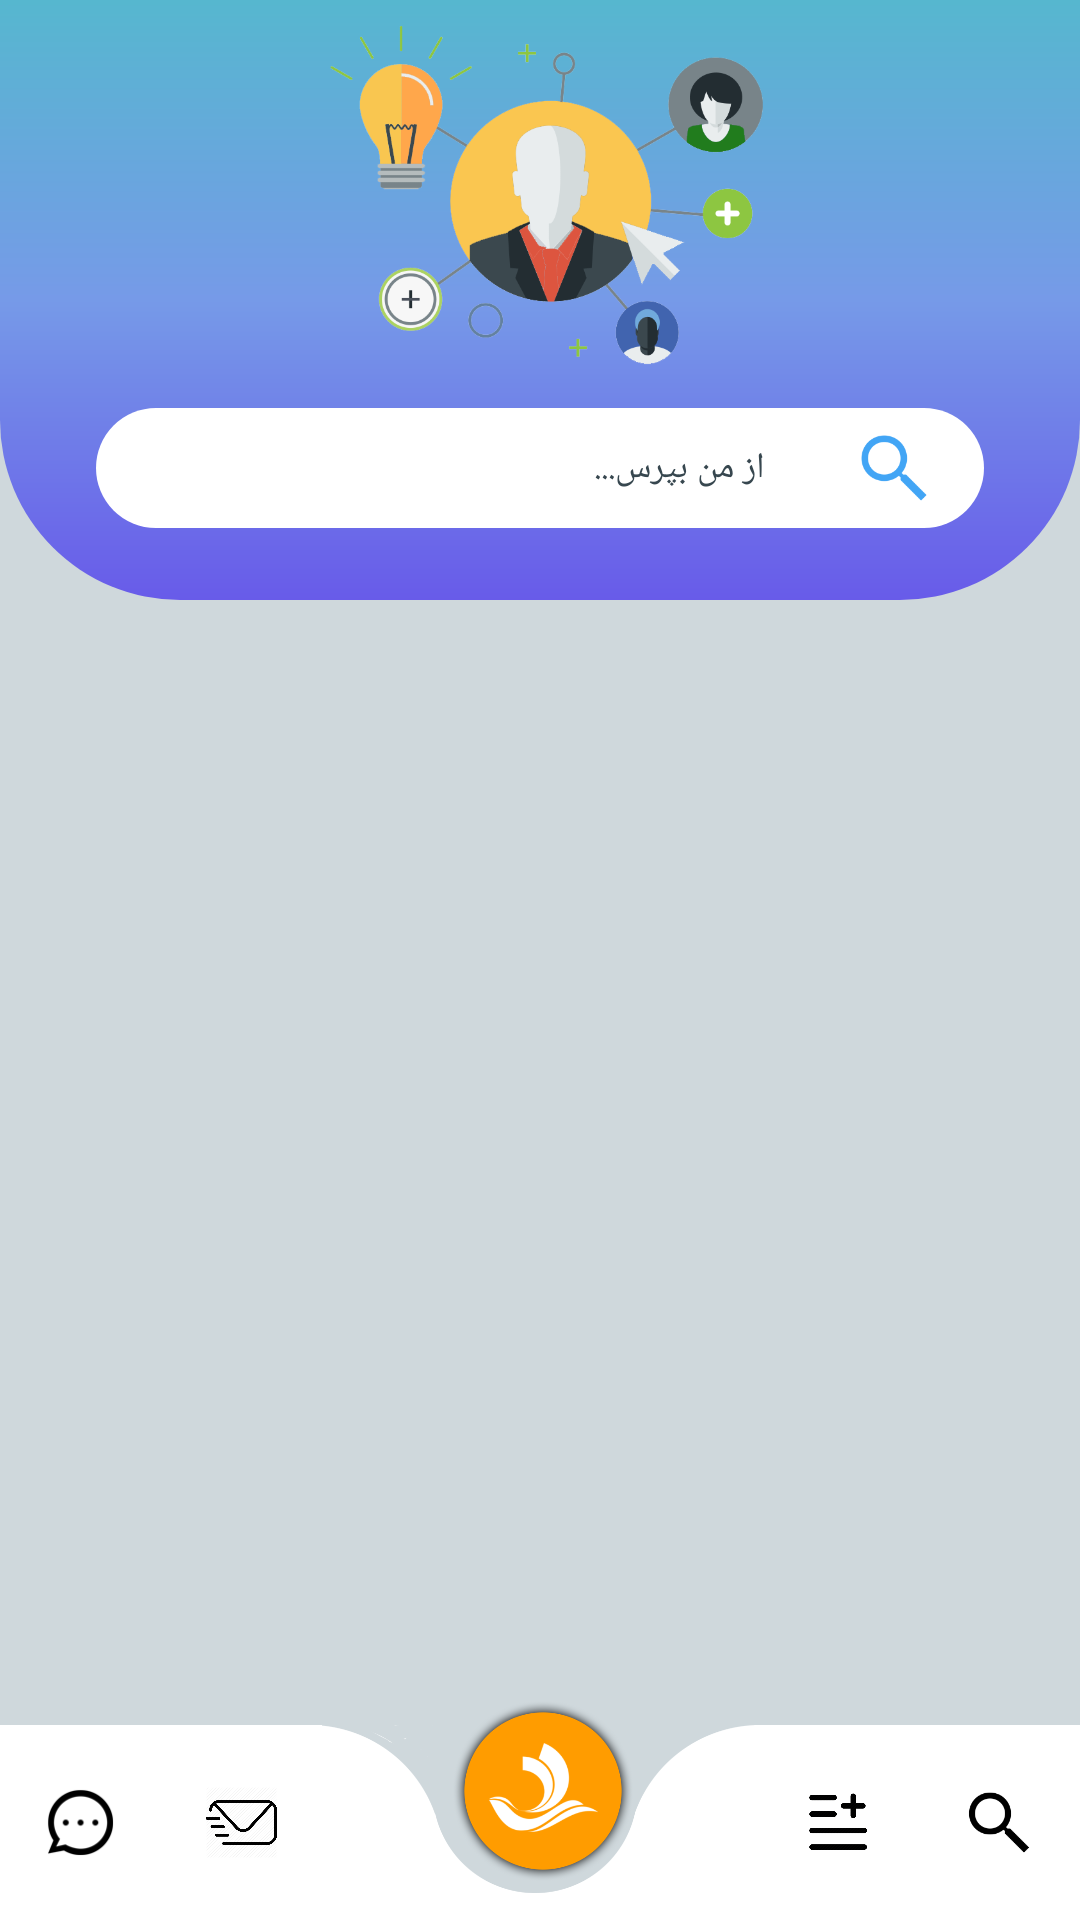

The Android layout XML behind this screen, and the referenced resources:
<!-- AndroidManifest.xml: application theme AppTheme -->
<!-- res/layout/activity_main.xml -->
<?xml version="1.0" encoding="utf-8"?>
<androidx.constraintlayout.widget.ConstraintLayout xmlns:android="http://schemas.android.com/apk/res/android"
    xmlns:app="http://schemas.android.com/apk/res-auto"
    xmlns:tools="http://schemas.android.com/tools"
    android:layout_width="match_parent"
    android:layout_height="match_parent"
    android:fitsSystemWindows="true"
    android:focusableInTouchMode="true"
    android:background="@color/blue_grey_100"
    tools:context=".Activity.MainActivity">

    <androidx.constraintlayout.widget.ConstraintLayout
        android:id="@+id/topShit"
        android:layout_width="match_parent"
        android:layout_height="200dp"
        android:background="@drawable/background_top_menu"
        app:layout_constraintBottom_toBottomOf="parent"
        app:layout_constraintEnd_toEndOf="parent"
        app:layout_constraintStart_toStartOf="parent"
        app:layout_constraintTop_toTopOf="parent"
        app:layout_constraintVertical_bias="0.0">


        <ImageView
            android:id="@+id/imageView8"
            android:layout_width="wrap_content"
            android:layout_height="130dp"
            app:layout_constraintEnd_toEndOf="parent"
            app:layout_constraintStart_toStartOf="parent"
            app:layout_constraintTop_toTopOf="parent"
            app:srcCompat="@mipmap/think" />

        <LinearLayout
            android:layout_width="0dp"
            android:layout_height="wrap_content"
            android:layout_marginStart="32dp"
            android:layout_marginEnd="32dp"
            android:layout_marginBottom="24dp"
            android:background="@drawable/background_circle_white"
            android:orientation="horizontal"
            app:layout_constraintBottom_toBottomOf="parent"
            app:layout_constraintEnd_toEndOf="parent"
            app:layout_constraintStart_toStartOf="parent"
            app:layout_constraintTop_toTopOf="parent"
            app:layout_constraintVertical_bias="1.0">

            <EditText
                android:id="@+id/searchEdt"
                android:layout_width="wrap_content"
                android:layout_height="40dp"
                android:layout_marginStart="5dp"
                android:layout_marginEnd="5dp"
                android:layout_weight="1"
                android:background="#00FFFFFF"
                android:ems="10"
                android:fontFamily="@font/iransansmedium"
                android:hint="از من بپرس..."
                android:inputType="textPersonName"
                android:maxLength="100"
                android:minLines="1"
                android:paddingStart="10dp"
                android:paddingEnd="10dp"
                android:singleLine="true"
                android:textColorHint="@color/blue_grey_800"
                android:textSize="12sp" />

            <ImageView
                android:id="@+id/searchIcon"
                android:layout_width="40dp"
                android:layout_height="40dp"
                android:layout_gravity="center_vertical"
                android:layout_marginStart="8dp"
                android:layout_marginEnd="10dp"
                android:layout_marginRight="8dp"
                android:padding="7dp"
                android:tint="@color/blue_400"
                app:srcCompat="@mipmap/saerch" />

        </LinearLayout>


    </androidx.constraintlayout.widget.ConstraintLayout>

    <androidx.constraintlayout.widget.ConstraintLayout
        android:id="@+id/linearLayout"
        android:layout_width="match_parent"
        android:layout_height="0dp"
        android:orientation="vertical"
        app:layout_constraintBottom_toBottomOf="parent"
        app:layout_constraintTop_toBottomOf="@+id/topShit">

        <ProgressBar
            android:id="@+id/progressBarRow"
            android:layout_width="wrap_content"
            android:layout_height="wrap_content"
            android:indeterminateDrawable="@drawable/progress_bar"
            android:visibility="gone"
            app:layout_constraintBottom_toBottomOf="@+id/view"
            app:layout_constraintEnd_toEndOf="parent"
            app:layout_constraintStart_toStartOf="parent"
            app:layout_constraintTop_toTopOf="parent"
            app:layout_constraintVertical_bias="0.555"
            tools:layout_conversion_absoluteHeight="48dp"
            tools:layout_conversion_absoluteWidth="395dp" />

        <androidx.recyclerview.widget.RecyclerView
            android:id="@+id/view"
            android:layout_width="0dp"
            android:layout_height="0dp"
            android:layout_marginBottom="65dp"
            app:layout_constraintBottom_toBottomOf="parent"
            app:layout_constraintEnd_toEndOf="parent"
            app:layout_constraintStart_toStartOf="parent"
            app:layout_constraintTop_toTopOf="parent"
            tools:layout_conversion_absoluteHeight="467dp"
            tools:layout_conversion_absoluteWidth="411dp" />
    </androidx.constraintlayout.widget.ConstraintLayout>

    <androidx.constraintlayout.widget.ConstraintLayout
        android:layout_width="match_parent"
        android:layout_height="wrap_content"
        app:layout_constraintBottom_toBottomOf="@+id/linearLayout">

        <LinearLayout
            android:layout_width="match_parent"
            android:layout_height="65dp"
            android:layout_marginTop="8dp"
            android:orientation="horizontal"
            app:layout_constraintBottom_toBottomOf="parent"
            app:layout_constraintEnd_toEndOf="parent"
            app:layout_constraintStart_toStartOf="parent"
            app:layout_constraintTop_toTopOf="parent">

            <LinearLayout
                android:layout_width="0dp"
                android:layout_height="match_parent"
                android:layout_weight="0.333"
                android:background="#ffffff"
                android:orientation="horizontal">

                <ImageView
                    android:id="@+id/imageView5"
                    android:layout_width="0dp"
                    android:layout_height="match_parent"
                    android:layout_weight="0.5"
                    android:padding="15dp"
                    app:srcCompat="@mipmap/subject" />

                <ImageView
                    android:id="@+id/imageView4"
                    android:layout_width="0dp"
                    android:layout_height="match_parent"
                    android:layout_weight="0.5"
                    android:padding="15dp"
                    app:srcCompat="@mipmap/send_message" />
            </LinearLayout>

            <androidx.constraintlayout.widget.ConstraintLayout
                android:id="@+id/linearLayout2"
                android:layout_width="145dp"
                android:layout_height="match_parent">

                <androidx.constraintlayout.widget.ConstraintLayout
                    android:layout_width="match_parent"
                    android:layout_height="0dp"
                    android:background="#ffffff"
                    app:layout_constraintBottom_toBottomOf="parent"
                    app:layout_constraintEnd_toEndOf="parent"
                    app:layout_constraintStart_toStartOf="parent"
                    app:layout_constraintTop_toBottomOf="@+id/constraintLayout">

                </androidx.constraintlayout.widget.ConstraintLayout>

                <androidx.constraintlayout.widget.ConstraintLayout
                    android:id="@+id/constraintLayout"
                    android:layout_width="match_parent"
                    android:layout_height="58dp"
                    android:background="@mipmap/bottom_b1"
                    app:layout_constraintEnd_toEndOf="parent"
                    app:layout_constraintStart_toStartOf="parent"
                    app:layout_constraintTop_toTopOf="parent">

                </androidx.constraintlayout.widget.ConstraintLayout>
            </androidx.constraintlayout.widget.ConstraintLayout>

            <LinearLayout
                android:layout_width="0dp"
                android:layout_height="match_parent"
                android:layout_weight="0.333"
                android:background="#ffffff"
                android:orientation="horizontal">

                <ImageView
                    android:id="@+id/imageView6"
                    android:layout_width="0dp"
                    android:layout_height="match_parent"
                    android:layout_weight="0.5"
                    android:padding="15dp"
                    app:srcCompat="@mipmap/plus_list" />

                <ImageView
                    android:id="@+id/imageView7"
                    android:layout_width="0dp"
                    android:layout_height="match_parent"
                    android:layout_weight="0.5"
                    android:padding="15dp"
                    app:srcCompat="@mipmap/saerch" />
            </LinearLayout>
        </LinearLayout>

        <ImageView
            android:id="@+id/imageView3"
            android:layout_width="150dp"
            android:layout_height="60dp"
            android:layout_marginStart="2dp"
            android:layout_marginRight="2dp"
            app:layout_constraintEnd_toEndOf="parent"
            app:layout_constraintStart_toStartOf="parent"
            app:layout_constraintTop_toTopOf="parent"
            app:srcCompat="@mipmap/logo" />
    </androidx.constraintlayout.widget.ConstraintLayout>
</androidx.constraintlayout.widget.ConstraintLayout>
<!-- resources referenced by this layout -->
<resources>
  <color name="blue_400">#42A5F5</color>
  <color name="blue_grey_100">#cfd8dc</color>
  <color name="blue_grey_800">#37474F</color>
  <!-- drawable background_circle_white (drawable) -->
  <?xml version="1.0" encoding="utf-8"?>
  <selector xmlns:android="http://schemas.android.com/apk/res/android">
      <item>
  
          <shape android:shape="rectangle">
              <solid android:color="#FFFFFF" />
              <corners android:radius="100dp" />
          </shape>
      </item>
  </selector>
  <!-- drawable background_top_menu (drawable) -->
  <?xml version="1.0" encoding="utf-8"?>
  <layer-list xmlns:android="http://schemas.android.com/apk/res/android">
  
      <item>
          <shape android:shape="rectangle">
              
              <gradient
                  android:angle="90"
  
                  android:centerColor="#769ae8"
                  android:endColor="#56B7CF"
                  android:startColor="#685be9"
                  android:type="linear" />
              <corners android:bottomLeftRadius="60dp"  android:bottomRightRadius="60dp" />
          </shape>
      </item>
  </layer-list>
  <!-- drawable progress_bar (drawable) -->
  <?xml version="1.0" encoding="utf-8"?>
  <rotate xmlns:android="http://schemas.android.com/apk/res/android"
      android:fromDegrees="0"
      android:pivotX="50%"
      android:pivotY="50%"
      android:toDegrees="360">
      <shape
          android:innerRadiusRatio="3"
          android:shape="ring"
          android:thicknessRatio="8"
          android:useLevel="false">
  
          <size
              android:width="76dip"
              android:height="76dip" />
          <gradient
              android:angle="0"
              android:endColor="#00ffffff"
              android:startColor="#8D1A71"
              android:type="sweep"
              android:useLevel="false" />
      </shape>
  </rotate>
  <!-- mipmap bottom_b1: png bitmap (mipmap-xxhdpi, 9003 bytes) -->
  <!-- mipmap logo: png bitmap (mipmap-xxhdpi, 35162 bytes) -->
  <!-- mipmap plus_list: png bitmap (mipmap-xxhdpi, 17596 bytes) -->
  <!-- mipmap saerch: png bitmap (mipmap-xxhdpi, 3956 bytes) -->
  <!-- mipmap send_message: png bitmap (mipmap-xxhdpi, 19342 bytes) -->
  <!-- mipmap subject: png bitmap (mipmap-xxhdpi, 2875 bytes) -->
  <!-- mipmap think: png bitmap (mipmap-xxhdpi, 71441 bytes) -->
  <style name="AppTheme" parent="Theme.AppCompat.Light.NoActionBar">
          
          <item name="colorPrimary">@color/colorPrimary</item>
          <item name="colorPrimaryDark">@color/colorPrimaryDark</item>
          <item name="colorAccent">@color/colorAccent</item>
          <item name="drawerArrowStyle">@style/DrawerArrowStyle</item>
      </style>
  <color name="colorPrimary">#5C2294</color>
  <color name="colorPrimaryDark">#56B7CF</color>
  <color name="colorAccent">#5C2294</color>
  <style name="DrawerArrowStyle" parent="Widget.AppCompat.DrawerArrowToggle">
          <item name="spinBars">true</item>
          <item name="color">@android:color/white</item>
      </style>
</resources>
